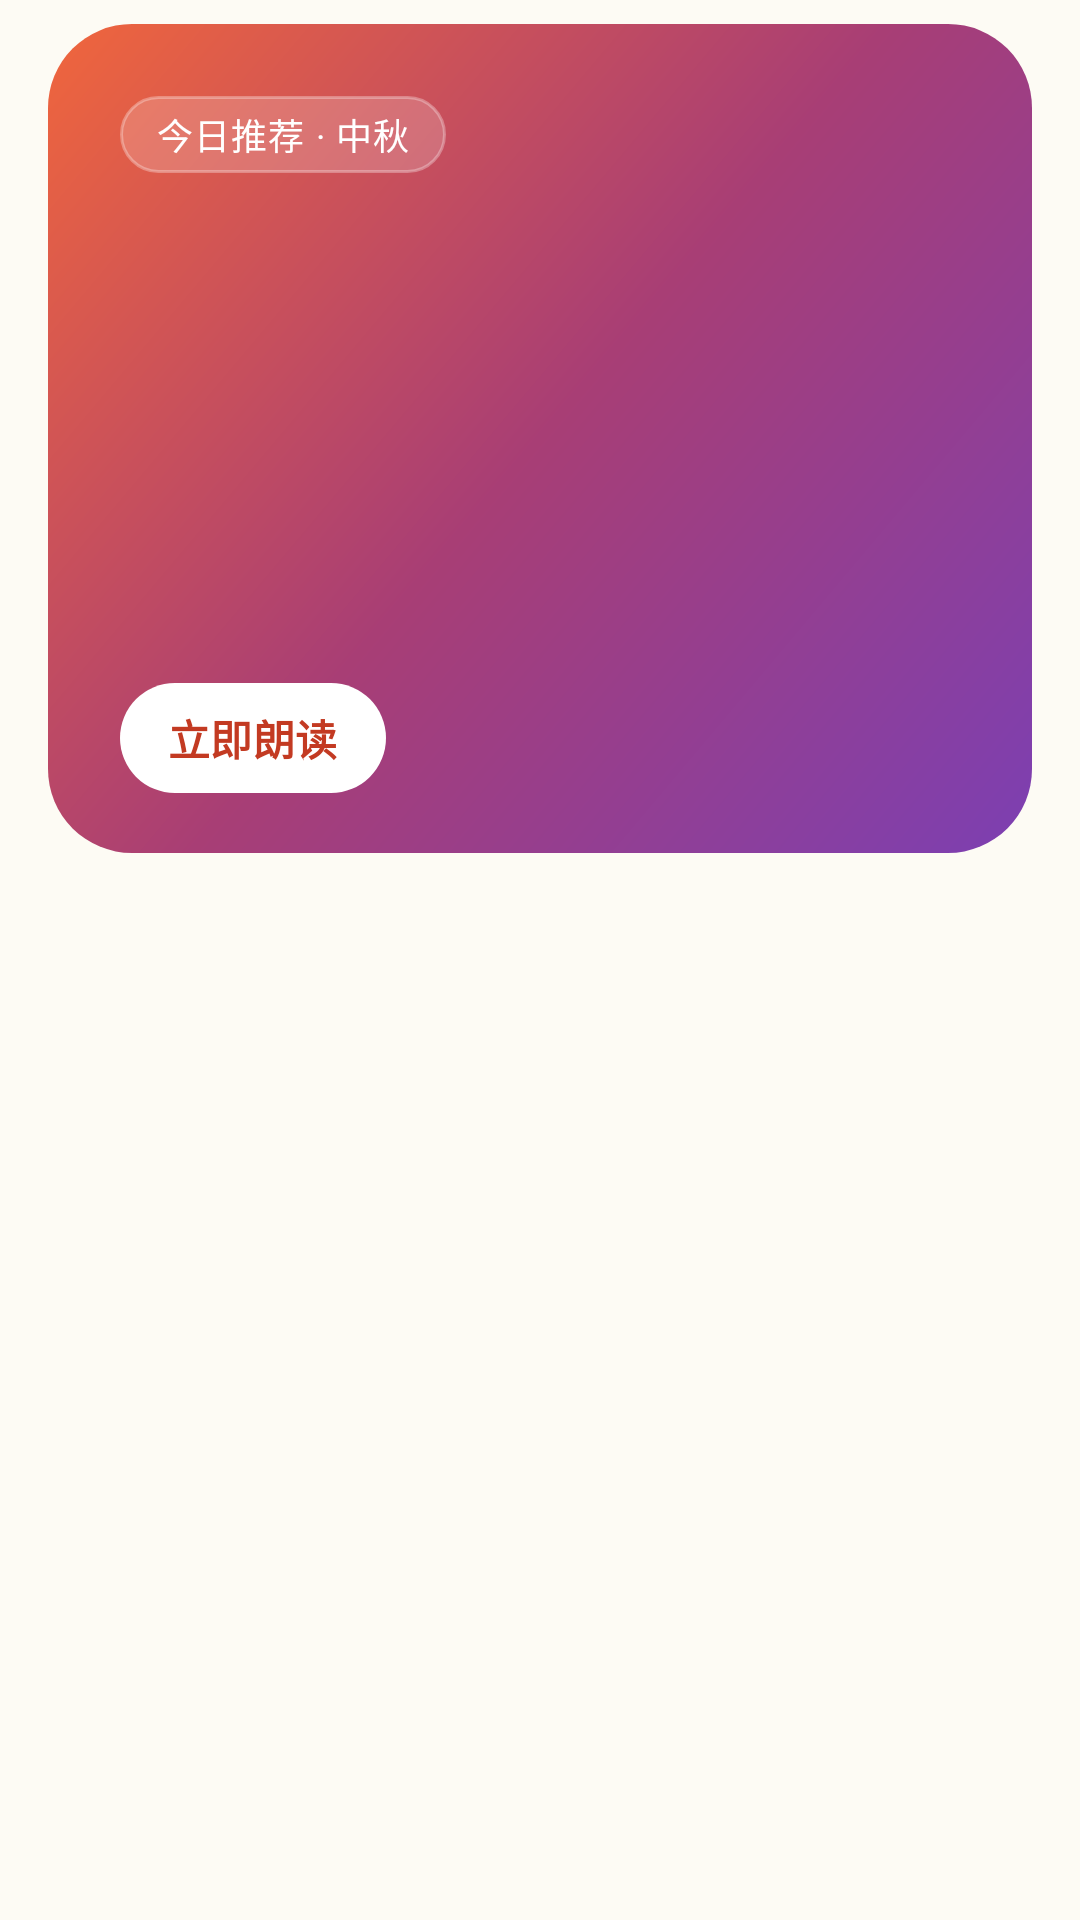

Produce the Android XML layout that renders to this screen, including the resource entries it uses.
<!-- AndroidManifest.xml: application theme Theme.Poetry -->
<!-- res/layout/fragment_discover.xml -->
<?xml version="1.0" encoding="utf-8"?>
<androidx.core.widget.NestedScrollView xmlns:android="http://schemas.android.com/apk/res/android"
    xmlns:app="http://schemas.android.com/apk/res-auto"
    android:id="@+id/discoverScroll"
    android:layout_width="match_parent"
    android:layout_height="match_parent"
    android:background="?android:attr/colorBackground"
    android:clipToPadding="false"
    android:paddingStart="@dimen/page_margin"
    android:paddingTop="@dimen/space_2"
    android:paddingEnd="@dimen/page_margin"
    android:paddingBottom="@dimen/space_10">

    <LinearLayout
        android:layout_width="match_parent"
        android:layout_height="wrap_content"
        android:orientation="vertical">

        
        <include
            android:id="@+id/heroCard"
            layout="@layout/view_hero_card" />

        
        <include
            android:id="@+id/hotHeader"
            layout="@layout/view_section_header"
            android:layout_width="match_parent"
            android:layout_height="wrap_content"
            android:layout_marginTop="@dimen/space_5" />

        <androidx.recyclerview.widget.RecyclerView
            android:id="@+id/hotList"
            android:layout_width="match_parent"
            android:layout_height="wrap_content"
            android:layout_marginTop="@dimen/space_3"
            android:nestedScrollingEnabled="false"
            android:overScrollMode="never"
            android:visibility="gone" />

        
        <com.google.android.material.chip.ChipGroup
            android:id="@+id/kindChips"
            android:layout_width="match_parent"
            android:layout_height="wrap_content"
            android:layout_marginTop="@dimen/space_5"
            app:chipSpacingHorizontal="@dimen/space_2"
            app:singleLine="false" />

        
        <include
            android:id="@+id/featuredHeader"
            layout="@layout/view_section_header"
            android:layout_width="match_parent"
            android:layout_height="wrap_content"
            android:layout_marginTop="@dimen/space_6" />

        <androidx.recyclerview.widget.RecyclerView
            android:id="@+id/poemList"
            android:layout_width="match_parent"
            android:layout_height="wrap_content"
            android:layout_marginTop="@dimen/space_3"
            android:nestedScrollingEnabled="false"
            android:overScrollMode="never" />

        <ProgressBar
            android:id="@+id/loadingBar"
            android:layout_width="wrap_content"
            android:layout_height="wrap_content"
            android:layout_gravity="center_horizontal"
            android:layout_marginTop="@dimen/space_8"
            android:visibility="gone" />

        <include
            android:id="@+id/emptyState"
            layout="@layout/view_empty_state"
            android:layout_width="match_parent"
            android:layout_height="wrap_content"
            android:visibility="gone" />

    </LinearLayout>
</androidx.core.widget.NestedScrollView>
<!-- res/layout/view_hero_card.xml (included above) -->
<?xml version="1.0" encoding="utf-8"?>
<LinearLayout xmlns:android="http://schemas.android.com/apk/res/android"
    android:layout_width="match_parent"
    android:layout_height="wrap_content"
    android:background="@drawable/bg_hero_gradient"
    android:orientation="vertical"
    android:paddingStart="@dimen/space_6"
    android:paddingTop="@dimen/space_6"
    android:paddingEnd="@dimen/space_5"
    android:paddingBottom="@dimen/space_5">

    <TextView
        android:id="@+id/heroTag"
        android:layout_width="wrap_content"
        android:layout_height="wrap_content"
        android:background="@drawable/bg_hero_tag"
        android:paddingStart="@dimen/space_3"
        android:paddingTop="@dimen/space_1"
        android:paddingEnd="@dimen/space_3"
        android:paddingBottom="@dimen/space_1"
        android:text="@string/hero_tag"
        android:textAppearance="@style/TextAppearance.Poetry.Caption"
        android:textColor="@color/white" />

    <TextView
        android:id="@+id/heroTitle"
        android:layout_width="wrap_content"
        android:layout_height="wrap_content"
        android:layout_marginTop="@dimen/space_4"
        android:textAppearance="@style/TextAppearance.Poetry.HeroTitle" />

    <TextView
        android:id="@+id/heroAuthor"
        android:layout_width="wrap_content"
        android:layout_height="wrap_content"
        android:layout_marginTop="@dimen/space_2"
        android:textAppearance="@style/TextAppearance.Poetry.BodySmall"
        android:textColor="@color/white" />

    <TextView
        android:id="@+id/heroLine"
        android:layout_width="wrap_content"
        android:layout_height="wrap_content"
        android:layout_marginTop="@dimen/space_5"
        android:paddingTop="@dimen/space_4"
        android:textAppearance="@style/TextAppearance.Poetry.HeroLine" />

    <TextView
        android:id="@+id/heroCta"
        android:layout_width="wrap_content"
        android:layout_height="wrap_content"
        android:layout_marginTop="@dimen/space_4"
        android:background="@drawable/bg_hero_cta"
        android:drawablePadding="@dimen/space_1"
        android:paddingStart="@dimen/space_4"
        android:paddingTop="@dimen/space_2"
        android:paddingEnd="@dimen/space_4"
        android:paddingBottom="@dimen/space_2"
        android:text="@string/hero_cta"
        android:textAppearance="@style/TextAppearance.Poetry.Button"
        android:textColor="@color/color_primary_press" />

</LinearLayout>
<!-- res/layout/view_section_header.xml (included above) -->
<?xml version="1.0" encoding="utf-8"?>
<LinearLayout xmlns:android="http://schemas.android.com/apk/res/android"
    android:layout_width="match_parent"
    android:layout_height="wrap_content"
    android:gravity="center_vertical"
    android:orientation="horizontal">

    <TextView
        android:id="@+id/sectionTitle"
        android:layout_width="0dp"
        android:layout_height="wrap_content"
        android:layout_weight="1"
        android:textAppearance="@style/TextAppearance.Poetry.SectionTitle" />

    <TextView
        android:id="@+id/sectionMeta"
        android:layout_width="wrap_content"
        android:layout_height="wrap_content"
        android:textAppearance="@style/TextAppearance.Poetry.CaptionWeak" />

</LinearLayout>
<!-- res/layout/view_empty_state.xml (included above) -->
<?xml version="1.0" encoding="utf-8"?>
<LinearLayout xmlns:android="http://schemas.android.com/apk/res/android"
    android:layout_width="match_parent"
    android:layout_height="wrap_content"
    android:gravity="center_horizontal"
    android:orientation="vertical"
    android:paddingStart="@dimen/space_4"
    android:paddingTop="@dimen/space_10"
    android:paddingEnd="@dimen/space_4"
    android:paddingBottom="@dimen/space_10">

    <TextView
        android:id="@+id/emptyIcon"
        android:layout_width="wrap_content"
        android:layout_height="wrap_content"
        android:text="🍃"
        android:textSize="@dimen/text_hero" />

    <TextView
        android:id="@+id/emptyTitle"
        android:layout_width="wrap_content"
        android:layout_height="wrap_content"
        android:layout_marginTop="@dimen/space_3"
        android:text="@string/empty_title"
        android:textAppearance="@style/TextAppearance.Poetry.Body" />

    <TextView
        android:id="@+id/emptyDesc"
        android:layout_width="wrap_content"
        android:layout_height="wrap_content"
        android:layout_marginTop="@dimen/space_2"
        android:gravity="center"
        android:text="@string/empty_desc"
        android:textAppearance="@style/TextAppearance.Poetry.Caption" />

    <Button
        android:id="@+id/emptyAction"
        style="@style/Widget.Poetry.PrimaryButton"
        android:layout_width="wrap_content"
        android:layout_height="wrap_content"
        android:layout_marginTop="@dimen/space_5"
        android:visibility="gone" />

</LinearLayout>
<!-- resources referenced by this layout -->
<resources>
  <color name="color_primary_press">@color/zhuhong_600</color>
  <color name="white">#FFFFFFFF</color>
  <dimen name="page_margin">16dp</dimen>
  <dimen name="space_1">4dp</dimen>
  <dimen name="space_10">40dp</dimen>
  <dimen name="space_2">8dp</dimen>
  <dimen name="space_3">12dp</dimen>
  <dimen name="space_4">16dp</dimen>
  <dimen name="space_5">20dp</dimen>
  <dimen name="space_6">24dp</dimen>
  <dimen name="space_8">32dp</dimen>
  <dimen name="text_hero">36sp</dimen>
  <!-- drawable bg_hero_cta (drawable) -->
  <?xml version="1.0" encoding="utf-8"?>
  <shape xmlns:android="http://schemas.android.com/apk/res/android"
      android:shape="rectangle">
      <corners android:radius="@dimen/radius_full" />
      <solid android:color="@color/white" />
  </shape>
  <!-- drawable bg_hero_tag (drawable) -->
  <?xml version="1.0" encoding="utf-8"?>
  <shape xmlns:android="http://schemas.android.com/apk/res/android"
      android:shape="rectangle">
      <corners android:radius="@dimen/radius_full" />
      <solid android:color="#2EFFFFFF" />
      <stroke
          android:width="1dp"
          android:color="#4DFFFFFF" />
  </shape>
  <string name="empty_desc">换个关键词试试，比如「月」「苏轼」</string>
  <string name="empty_title">没有找到相关作品</string>
  <string name="hero_cta">立即朗读</string>
  <string name="hero_tag">今日推荐 · 中秋</string>
  <style name="TextAppearance.Poetry.Body" parent="TextAppearance.Material3.BodyMedium">
          <item name="android:textSize">@dimen/text_base</item>
          <item name="android:textColor">@color/ink_700</item>
          <item name="android:lineSpacingExtra">@dimen/line_spacing_body</item>
      </style>
  <style name="TextAppearance.Poetry.BodySmall" parent="TextAppearance.Material3.BodySmall">
          <item name="android:textSize">@dimen/text_sm</item>
          <item name="android:textColor">@color/ink_700</item>
      </style>
  <style name="TextAppearance.Poetry.Button" parent="TextAppearance.Material3.LabelLarge">
          <item name="android:textSize">@dimen/text_sm</item>
          <item name="android:textStyle">bold</item>
      </style>
  <style name="TextAppearance.Poetry.Caption" parent="TextAppearance.Material3.BodySmall">
          <item name="android:textSize">@dimen/text_xs</item>
          <item name="android:textColor">@color/ink_500</item>
      </style>
  <style name="TextAppearance.Poetry.CaptionWeak" parent="TextAppearance.Poetry.Caption">
          <item name="android:textColor">@color/ink_400</item>
      </style>
  <style name="Widget.Poetry.PrimaryButton" parent="Widget.Material3.Button">
          <item name="android:textAppearance">@style/TextAppearance.Poetry.Button</item>
          <item name="backgroundTint">@color/color_primary</item>
          <item name="cornerRadius">@dimen/radius_full</item>
      </style>
  <color name="zhuhong_600">#FFC33A22</color>
  <dimen name="radius_full">999dp</dimen>
  <dimen name="radius_xl">28dp</dimen>
  <dimen name="text_base">16sp</dimen>
  <color name="ink_700">#FF453A33</color>
  <dimen name="line_spacing_body">4dp</dimen>
  <dimen name="text_sm">14sp</dimen>
  <dimen name="text_xs">12sp</dimen>
  <color name="ink_500">#FF6D625B</color>
  <color name="ink_400">#FF918579</color>
  <dimen name="text_lg">20sp</dimen>
  <dimen name="line_spacing_poem">8dp</dimen>
  <color name="ink_900">#FF2A211C</color>
  <color name="color_primary">@color/zhuhong_500</color>
  <color name="on_primary">#FFFFFFFF</color>
  <color name="color_accent">@color/shiqing_500</color>
  <color name="surface_1">#FFFFFDF9</color>
  <color name="surface_2">#FFF8F3E8</color>
  <color name="line">#FFE6DFD8</color>
  <color name="paper">#FFFDFBF4</color>
  <color name="zhuhong_500">#FFE04A2F</color>
  <color name="shiqing_500">#FF3D86A8</color>
</resources>
